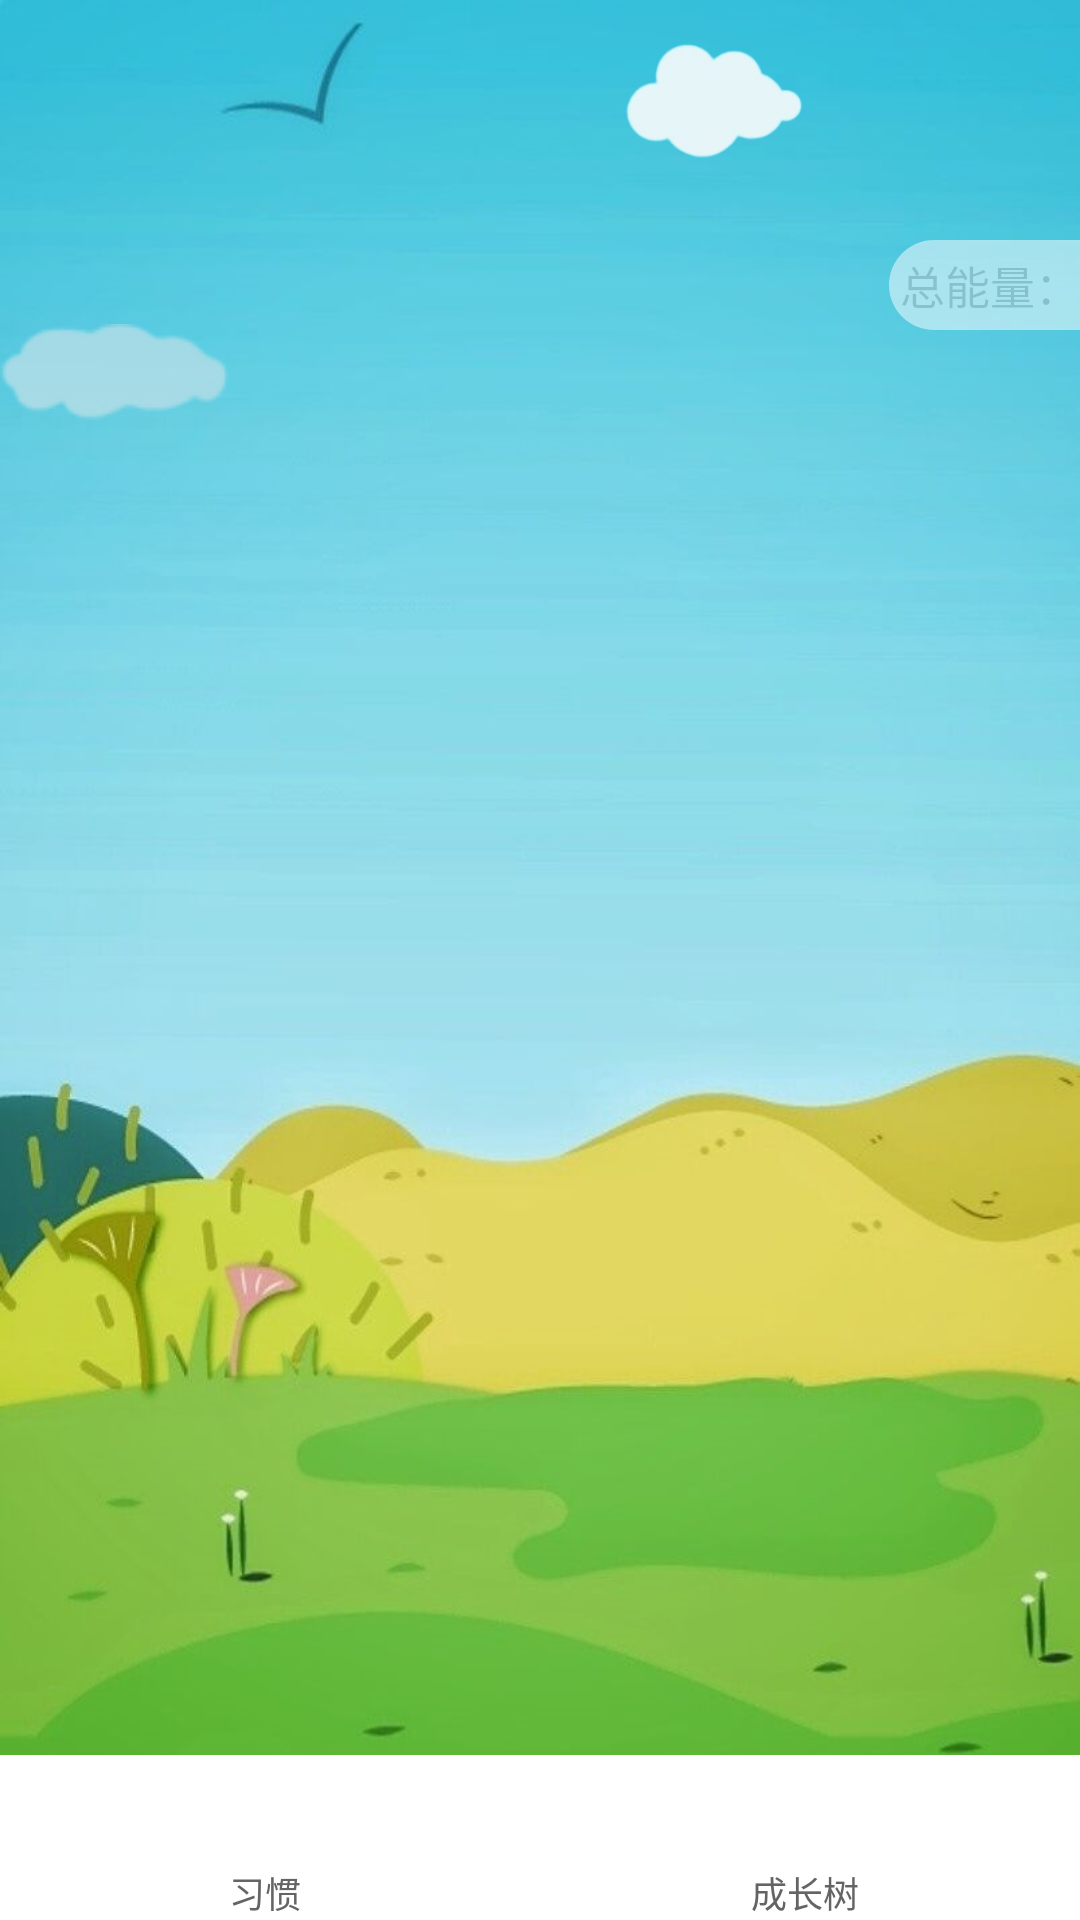

Produce the Android XML layout that renders to this screen, including the resource entries it uses.
<!-- AndroidManifest.xml: application theme AppTheme -->
<!-- res/layout/activity_tree.xml -->
<?xml version="1.0" encoding="utf-8"?>
<RelativeLayout xmlns:android="http://schemas.android.com/apk/res/android"
    xmlns:app="http://schemas.android.com/apk/res-auto"
    xmlns:tools="http://schemas.android.com/tools"
    android:layout_width="match_parent"
    android:layout_height="match_parent"
    android:id="@+id/the_parent"
    android:background="@drawable/background"
    tools:context=".TreeActivity">

    <RelativeLayout
        android:layout_width="match_parent"
        android:layout_height="750dp"
        android:layout_alignParentStart="true"
        android:layout_alignParentTop="true"
        android:orientation="vertical">


        <ImageView
            android:id="@+id/iv_cloud_two"
            android:layout_width="wrap_content"
            android:layout_height="80dp"
            android:layout_alignParentEnd="true"
            android:layout_alignParentRight="true"
            android:layout_alignParentBottom="true"
            android:layout_marginEnd="0dp"
            android:layout_marginRight="0dp"
            android:layout_marginBottom="580dp"
            app:srcCompat="@drawable/cloud_two" />

        <ImageView
            android:id="@+id/iv_cloud_one"
            android:layout_width="wrap_content"
            android:layout_height="wrap_content"
            android:layout_alignParentBottom="true"
            android:layout_marginBottom="500dp"
            app:srcCompat="@drawable/cloud_one" />

        <LinearLayout
            android:layout_width="wrap_content"
            android:layout_height="30dp"
            android:layout_alignParentEnd="true"
            android:layout_alignParentRight="true"
            android:layout_alignParentBottom="true"
            android:layout_marginEnd="0dp"
            android:layout_marginRight="0dp"
            android:layout_marginBottom="530dp"
            android:alpha="0.5"
            android:background="@drawable/left_arc"
            android:gravity="center"
            android:orientation="horizontal">

            <TextView
                android:layout_width="wrap_content"
                android:layout_height="wrap_content"
                android:alpha="0.5"
                android:text=" 总能量："
                android:textSize="15dp" />

            <TextView
                android:id="@+id/tv_energy_number"
                android:layout_width="wrap_content"
                android:layout_height="wrap_content"
                android:alpha="0.5"
                android:background="#fff"
                android:textSize="15dp" />
        </LinearLayout>


        <ImageView
            android:id="@+id/iv_apple"
            android:layout_width="50dp"
            android:layout_height="50dp"
            android:layout_alignParentTop="true"
            android:layout_marginLeft="100dp"
            android:layout_marginTop="280dp" />

        <ImageView
            android:id="@+id/iv_apple1"
            android:layout_width="50dp"
            android:layout_height="50dp"
            android:layout_alignParentTop="true"
            android:layout_alignParentEnd="true"
            android:layout_alignParentRight="true"
            android:layout_marginLeft="100dp"
            android:layout_marginTop="290dp"
            android:layout_marginEnd="130dp"
            android:layout_marginRight="130dp" />

        <ImageView
            android:id="@+id/iml_tree"
            android:layout_width="100dp"
            android:layout_height="100dp"
            android:layout_alignParentBottom="true"
            android:layout_centerHorizontal="true"
            android:layout_marginBottom="140dp" />
        <ImageView
            android:id="@+id/imll_tree"
            android:layout_width="140dp"
            android:layout_height="140dp"
            android:layout_alignParentBottom="true"
            android:layout_centerHorizontal="true"
            android:layout_marginBottom="140dp" />
        <ImageView
            android:id="@+id/imlll_tree"
            android:layout_width="170dp"
            android:layout_height="170dp"
            android:layout_alignParentBottom="true"
            android:layout_centerHorizontal="true"
            android:layout_marginBottom="140dp" />
        <ImageView
            android:id="@+id/imllll_tree"
            android:layout_width="190dp"
            android:layout_height="190dp"
            android:layout_alignParentBottom="true"
            android:layout_centerHorizontal="true"
            android:layout_marginBottom="140dp" />

    </RelativeLayout>

    <LinearLayout
        android:layout_width="match_parent"
        android:layout_height="55dp"
        android:layout_marginBottom="0dp"
        android:layout_alignParentBottom="true"
        android:background="#ffffff"
        android:orientation="horizontal">
        <LinearLayout
            android:layout_width="wrap_content"
            android:layout_height="match_parent"
            android:orientation="vertical"
            android:layout_weight="1">
            <ImageView
                android:id="@+id/bt_home"
                android:layout_width="30dp"
                android:layout_height="30dp"
                android:layout_marginTop="7dp"
                android:layout_gravity="center"
                />
            <TextView
                android:layout_width="wrap_content"
                android:layout_height="wrap_content"
                android:text="习惯"
                android:textColor="#646464"
                android:layout_gravity="center"
                android:textSize="12sp"/>
        </LinearLayout>
        <LinearLayout
            android:layout_width="wrap_content"
            android:layout_height="match_parent"
            android:orientation="vertical"
            android:layout_weight="1">
            <ImageView
                android:id="@+id/bt_leaves"
                android:layout_width="30dp"
                android:layout_height="30dp"
                android:layout_marginTop="7dp"
                android:layout_gravity="center"
                />
            <TextView
                android:layout_width="wrap_content"
                android:layout_height="wrap_content"
                android:text="成长树"
                android:textColor="#646464"
                android:layout_gravity="center"
                android:textSize="12sp"/>
        </LinearLayout>

    </LinearLayout>

</RelativeLayout>
<!-- resources referenced by this layout -->
<resources>
  <!-- drawable background: png bitmap (drawable-v24, 443320 bytes) -->
  <!-- drawable cloud_one: png bitmap (drawable-v24, 2716 bytes) -->
  <!-- drawable cloud_two: png bitmap (drawable-v24, 11501 bytes) -->
  <!-- drawable left_arc (drawable-v24) -->
  <?xml version="1.0" encoding="utf-8"?>
  <shape xmlns:android="http://schemas.android.com/apk/res/android">
      <solid android:color="#FFFFFF" />
      <corners
         android:topLeftRadius="30dp"
          android:bottomLeftRadius="30dp"/>
  </shape>
  <style name="AppTheme" parent="Theme.AppCompat.Light.NoActionBar">
          
          <item name="colorPrimary">@color/colorPrimary</item>
          <item name="colorPrimaryDark">@color/colorPrimaryDark</item>
          <item name="colorAccent">@color/colorAccent</item>
      </style>
  <color name="colorPrimary">#2ea498</color>
  <color name="colorPrimaryDark">#2ea498</color>
  <color name="colorAccent">#c6c2c3</color>
</resources>
